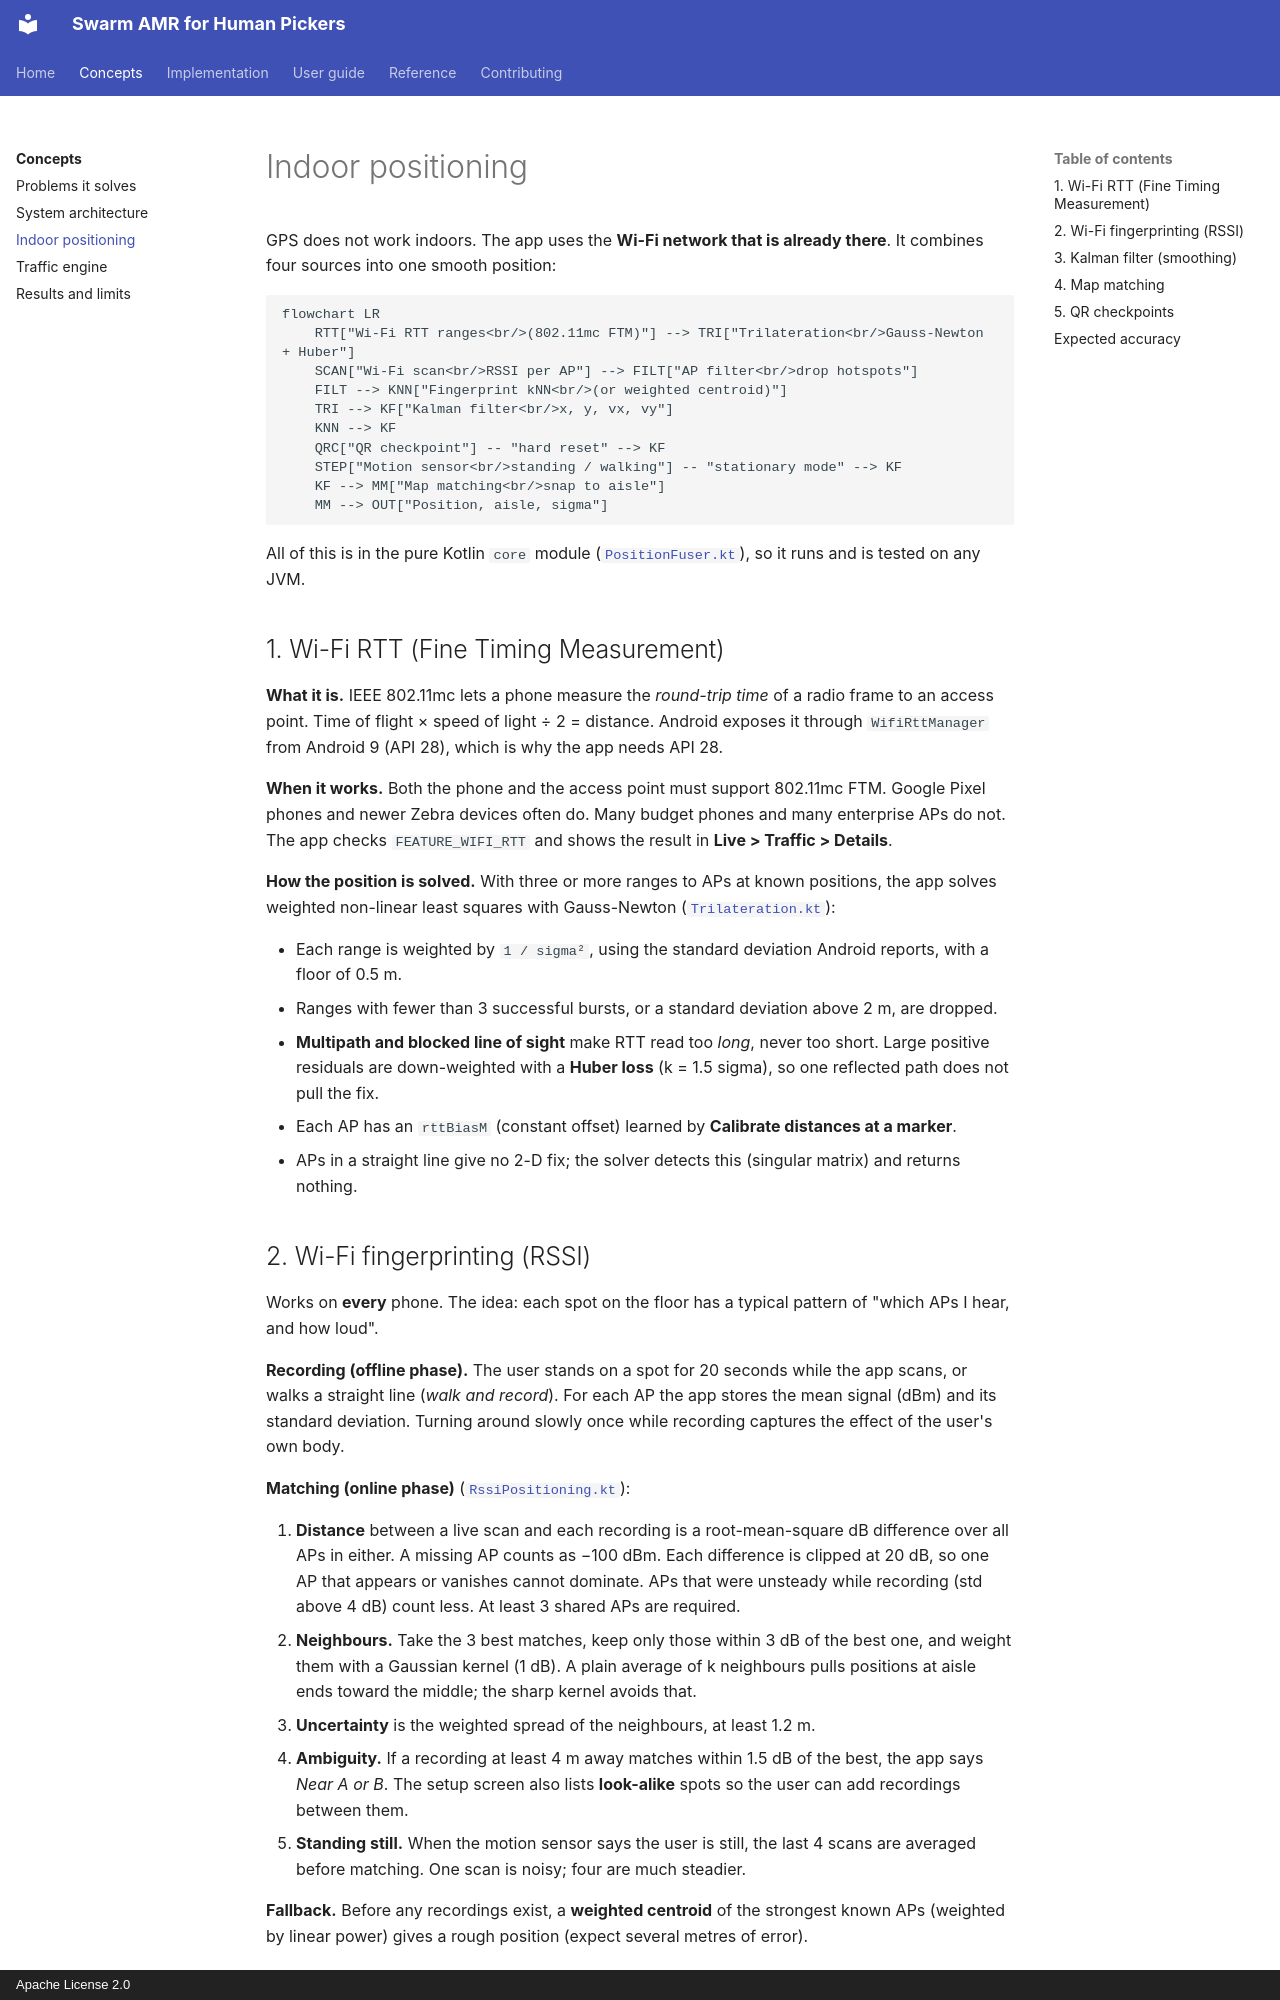

repository: rmaheedharan/swarm-amr · page: concepts/positioning/index.html · generator: mkdocs · copyright: Apache License 2.0

# Indoor positioning

GPS does not work indoors. The app uses the **Wi-Fi network that is already there**. It
combines four sources into one smooth position:

```mermaid
flowchart LR
    RTT["Wi-Fi RTT ranges<br/>(802.11mc FTM)"] --> TRI["Trilateration<br/>Gauss-Newton + Huber"]
    SCAN["Wi-Fi scan<br/>RSSI per AP"] --> FILT["AP filter<br/>drop hotspots"]
    FILT --> KNN["Fingerprint kNN<br/>(or weighted centroid)"]
    TRI --> KF["Kalman filter<br/>x, y, vx, vy"]
    KNN --> KF
    QRC["QR checkpoint"] -- "hard reset" --> KF
    STEP["Motion sensor<br/>standing / walking"] -- "stationary mode" --> KF
    KF --> MM["Map matching<br/>snap to aisle"]
    MM --> OUT["Position, aisle, sigma"]
```

All of this is in the pure Kotlin `core` module
([`PositionFuser.kt`](https://github.com/rmaheedharan/swarm-amr/blob/main/core/src/main/kotlin/com/swarmamr/core/PositionFuser.kt)),
so it runs and is tested on any JVM.

## 1. Wi-Fi RTT (Fine Timing Measurement)

**What it is.** IEEE 802.11mc lets a phone measure the *round-trip time* of a radio frame to
an access point. Time of flight × speed of light ÷ 2 = distance. Android exposes it through
`WifiRttManager` from Android 9 (API 28), which is why the app needs API 28.

**When it works.** Both the phone and the access point must support 802.11mc FTM. Google
Pixel phones and newer Zebra devices often do. Many budget phones and many enterprise APs do
not. The app checks `FEATURE_WIFI_RTT` and shows the result in **Live > Traffic > Details**.

**How the position is solved.** With three or more ranges to APs at known positions, the app
solves weighted non-linear least squares with Gauss-Newton
([`Trilateration.kt`](https://github.com/rmaheedharan/swarm-amr/blob/main/core/src/main/kotlin/com/swarmamr/core/Trilateration.kt)):

- Each range is weighted by `1 / sigma²`, using the standard deviation Android reports, with a
  floor of 0.5 m.
- Ranges with fewer than 3 successful bursts, or a standard deviation above 2 m, are dropped.
- **Multipath and blocked line of sight** make RTT read too *long*, never too short. Large
  positive residuals are down-weighted with a **Huber loss** (k = 1.5 sigma), so one
  reflected path does not pull the fix.
- Each AP has an `rttBiasM` (constant offset) learned by **Calibrate distances at a marker**.
- APs in a straight line give no 2-D fix; the solver detects this (singular matrix) and returns nothing.
